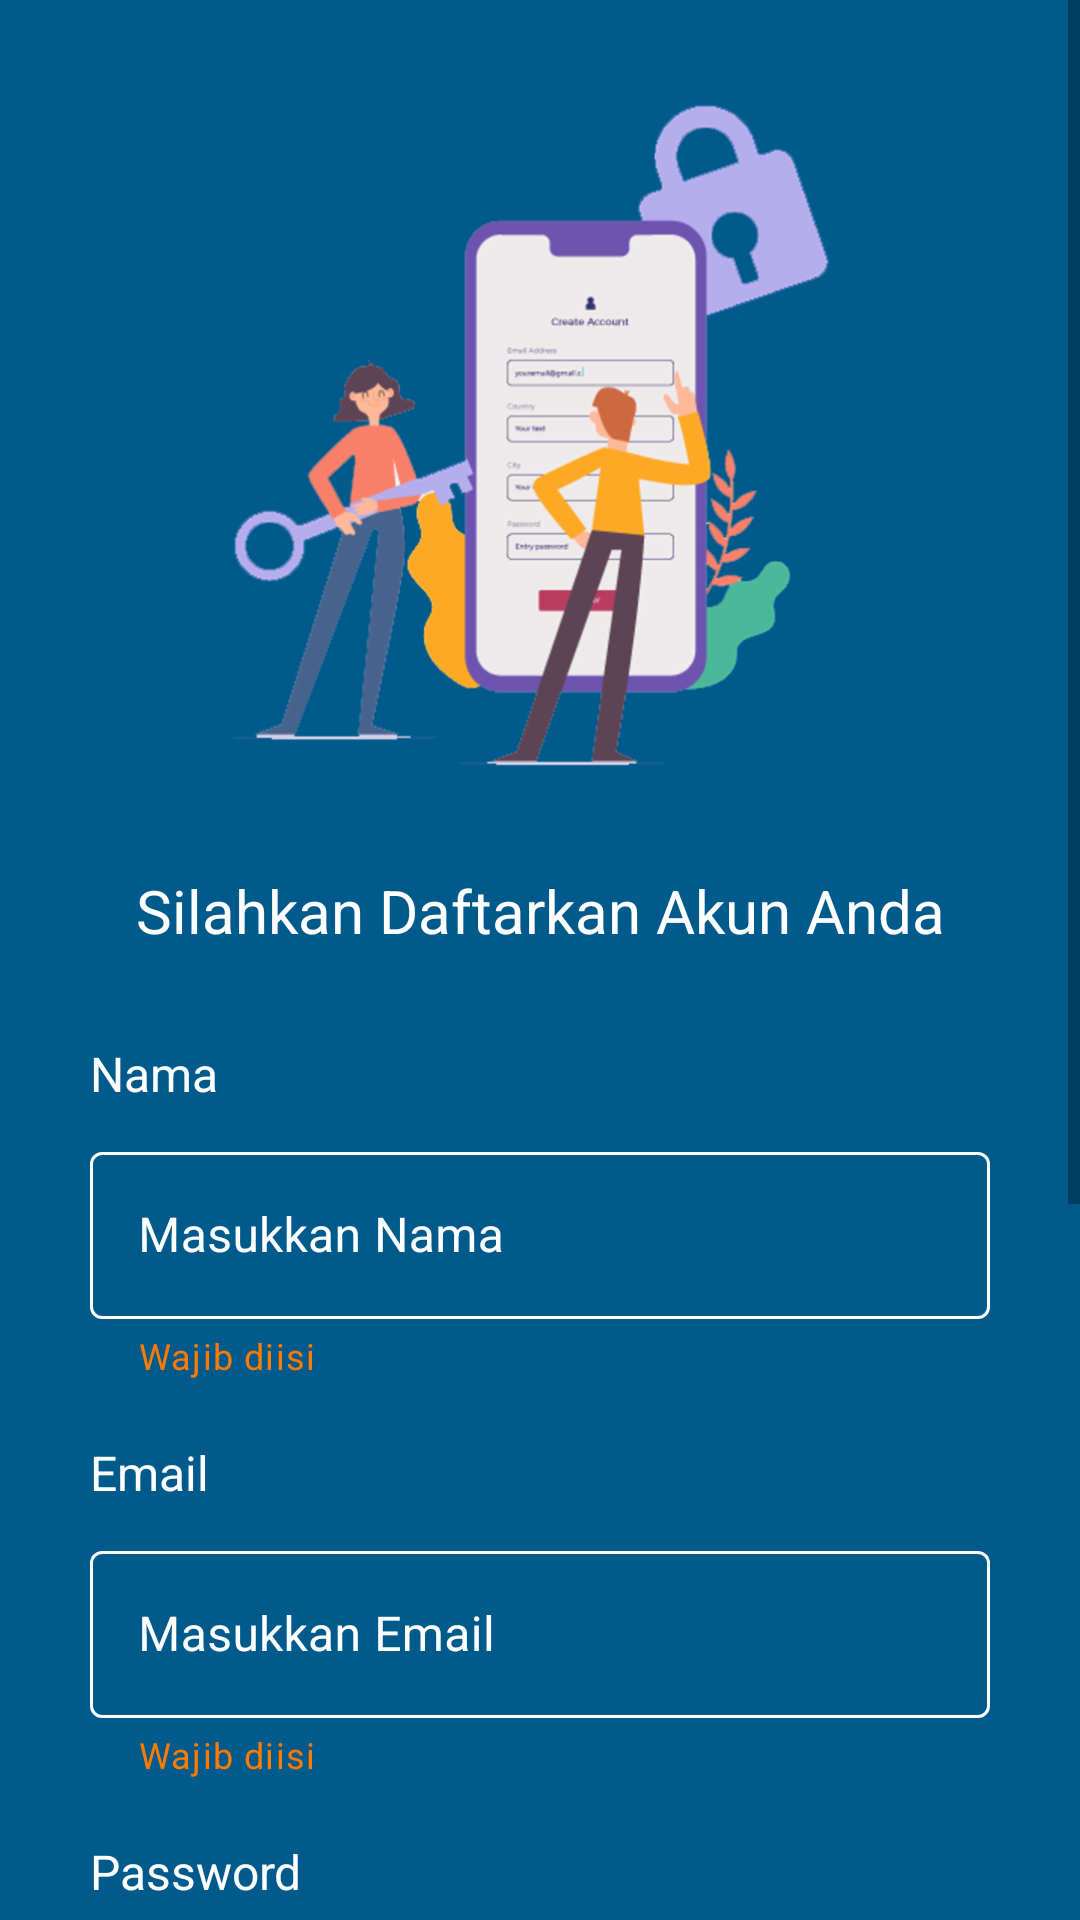

Reconstruct the res/layout file that produces this screen, plus the resources it refers to.
<!-- AndroidManifest.xml: application theme Theme.QuizGame -->
<!-- res/layout/activity_daftar.xml -->
<?xml version="1.0" encoding="utf-8"?>
<ScrollView xmlns:android="http://schemas.android.com/apk/res/android"
    xmlns:app="http://schemas.android.com/apk/res-auto"
    xmlns:tools="http://schemas.android.com/tools"
    android:layout_width="match_parent"
    android:layout_height="match_parent"
    android:background="#015A8C"
    tools:context=".LandingPage.Daftar">

    <androidx.constraintlayout.widget.ConstraintLayout
        android:layout_width="match_parent"
        android:layout_height="match_parent"
        android:paddingBottom="30dp">

        <ImageView
            android:id="@+id/arrow_back"
            android:layout_width="35dp"
            android:layout_height="35dp"
            app:layout_constraintStart_toStartOf="parent"
            app:layout_constraintTop_toTopOf="parent"
            android:layout_marginTop="20dp"
            android:layout_marginStart="20dp"
            android:src="@drawable/ic_back"/>

        <ImageView
            android:layout_width="220dp"
            android:layout_height="230dp"
            android:src="@drawable/register"
            app:layout_constraintStart_toStartOf="parent"
            app:layout_constraintEnd_toEndOf="parent"
            app:layout_constraintTop_toTopOf="parent"
            android:layout_marginTop="30dp"
            android:id="@+id/img_daftar"/>

        <TextView
            android:layout_width="wrap_content"
            android:layout_height="wrap_content"
            app:layout_constraintTop_toBottomOf="@id/img_daftar"
            app:layout_constraintStart_toStartOf="parent"
            app:layout_constraintEnd_toEndOf="parent"
            android:text="Silahkan Daftarkan Akun Anda"
            android:layout_marginTop="30dp"
            android:textSize="20sp"
            android:textColor="@color/white"
            android:fontFamily="sans-serif"
            android:id="@+id/tv_daftar"/>

        <TextView
            android:id="@+id/txt_nama"
            android:layout_width="wrap_content"
            android:layout_height="wrap_content"
            android:layout_marginStart="30dp"
            android:layout_marginTop="30dp"
            android:fontFamily="sans-serif"
            android:text="Nama"
            android:textColor="#FFFFFF"
            android:textSize="16sp"
            app:layout_constraintStart_toStartOf="parent"
            app:layout_constraintTop_toBottomOf="@id/tv_daftar" />

        <com.google.android.material.textfield.TextInputLayout
            android:id="@+id/in_Nama"
            style="@style/MyTextInputLayout"
            android:layout_width="match_parent"
            android:layout_height="wrap_content"
            android:layout_marginStart="30dp"
            android:layout_marginTop="10dp"
            android:layout_marginEnd="30dp"
            android:hint="Masukkan Nama"
            app:endIconMode="clear_text"
            app:helperText="Wajib diisi"
            app:endIconTint="#fff"
            app:hintTextColor="@color/white"
            app:helperTextTextColor="#FF7B00"
            app:layout_constraintEnd_toEndOf="parent"
            app:layout_constraintStart_toStartOf="parent"
            app:layout_constraintTop_toBottomOf="@id/txt_nama">

            <EditText
                android:id="@+id/et_Nama"
                android:layout_width="match_parent"
                android:layout_height="match_parent"
                android:textColor="@color/white"
                android:textCursorDrawable="@null"
                android:inputType="text" />

        </com.google.android.material.textfield.TextInputLayout>

        <TextView
            android:id="@+id/txt_email"
            android:layout_width="wrap_content"
            android:layout_height="wrap_content"
            android:layout_marginStart="30dp"
            android:layout_marginTop="20dp"
            android:fontFamily="sans-serif"
            android:text="Email"
            android:textColor="#FFFFFF"
            android:textSize="16sp"
            app:layout_constraintStart_toStartOf="parent"
            app:layout_constraintTop_toBottomOf="@id/in_Nama" />

        <com.google.android.material.textfield.TextInputLayout
            android:id="@+id/in_Email"
            style="@style/MyTextInputLayout"
            android:layout_width="match_parent"
            android:layout_height="wrap_content"
            android:layout_marginStart="30dp"
            android:layout_marginTop="10dp"
            android:layout_marginEnd="30dp"
            android:hint="Masukkan Email"
            app:endIconMode="clear_text"
            app:endIconTint="#fff"
            app:helperText="Wajib diisi"
            app:hintTextColor="@color/white"
            app:helperTextTextColor="#FF7B00"
            app:layout_constraintEnd_toEndOf="parent"
            app:layout_constraintStart_toStartOf="parent"
            app:layout_constraintTop_toBottomOf="@id/txt_email">

            <EditText
                android:id="@+id/et_Email"
                android:layout_width="match_parent"
                android:layout_height="match_parent"
                android:textColor="@color/white"
                android:textCursorDrawable="@null"
                android:inputType="textEmailAddress" />

        </com.google.android.material.textfield.TextInputLayout>


        <TextView
            android:id="@+id/txt_password"
            android:layout_width="wrap_content"
            android:layout_height="wrap_content"
            android:layout_marginStart="30dp"
            android:layout_marginTop="20dp"
            android:fontFamily="sans-serif"
            android:text="Password"
            android:textColor="#FFFFFF"
            android:textSize="16sp"
            app:layout_constraintStart_toStartOf="parent"
            app:layout_constraintTop_toBottomOf="@id/in_Email" />

        <com.google.android.material.textfield.TextInputLayout
            android:id="@+id/in_Password"
            style="@style/MyTextInputLayout"
            android:layout_width="match_parent"
            android:layout_height="wrap_content"
            android:layout_marginStart="30dp"
            android:layout_marginTop="10dp"
            android:layout_marginEnd="30dp"
            android:hint="Masukkan Password"
            app:endIconMode="password_toggle"
            app:endIconTint="#fff"
            app:helperText="Wajib diisi"
            app:hintTextColor="@color/white"
            app:counterMaxLength="12"
            app:counterTextColor="@color/white"
            app:helperTextTextColor="#FF7B00"
            app:layout_constraintEnd_toEndOf="parent"
            app:layout_constraintStart_toStartOf="parent"
            app:layout_constraintTop_toBottomOf="@id/txt_password">

            <EditText
                android:id="@+id/et_Password"
                android:layout_width="match_parent"
                android:layout_height="match_parent"
                android:maxLength="12"
                android:textColor="@color/white"
                android:textCursorDrawable="@null"
                android:inputType="textPassword" />

        </com.google.android.material.textfield.TextInputLayout>


        <TextView
            android:id="@+id/txt_confirmPass"
            android:layout_width="wrap_content"
            android:layout_height="wrap_content"
            android:layout_marginStart="30dp"
            android:layout_marginTop="20dp"
            android:fontFamily="sans-serif"
            android:text="Konfirmasi Password"
            android:textColor="#FFFFFF"
            android:textSize="16sp"
            app:layout_constraintStart_toStartOf="parent"
            app:layout_constraintTop_toBottomOf="@id/in_Password" />

        <com.google.android.material.textfield.TextInputLayout
            android:id="@+id/in_confirmPassword"
            style="@style/MyTextInputLayout"
            android:layout_width="match_parent"
            android:layout_height="wrap_content"
            android:layout_marginStart="30dp"
            android:layout_marginTop="10dp"
            android:layout_marginEnd="30dp"
            android:hint="Masukkan Password"
            app:endIconMode="password_toggle"
            app:endIconTint="#fff"
            app:helperText="Wajib diisi"
            app:hintTextColor="@color/white"
            app:helperTextTextColor="#FF7B00"
            app:counterMaxLength="12"
            app:counterTextColor="@color/white"
            app:layout_constraintEnd_toEndOf="parent"
            app:layout_constraintStart_toStartOf="parent"
            app:layout_constraintTop_toBottomOf="@id/txt_confirmPass">

            <EditText
                android:id="@+id/et_confirmPassword"
                android:layout_width="match_parent"
                android:layout_height="match_parent"
                android:textColor="@color/white"
                android:maxLength="12"
                android:textCursorDrawable="@null"
                android:inputType="textPassword" />

        </com.google.android.material.textfield.TextInputLayout>


        <Button
            android:layout_width="170dp"
            android:layout_height="50dp"
            app:layout_constraintTop_toBottomOf="@id/in_confirmPassword"
            app:layout_constraintEnd_toEndOf="parent"
            app:layout_constraintStart_toStartOf="parent"
            android:text="Daftar"
            android:textAllCaps="false"
            android:textColor="@color/white"
            android:fontFamily="sans-serif"
            android:id="@+id/btn_daftar"
            android:layout_marginTop="40dp"
            android:backgroundTint="#FF7B00"/>

        <TextView
            android:id="@+id/txt_sudahPunyaAkun"
            android:layout_width="wrap_content"
            android:layout_height="wrap_content"
            android:layout_marginTop="20dp"
            android:fontFamily="sans-serif"
            android:text="@string/Login2"
            android:textColor="#FFFFFF"
            android:textSize="16sp"
            app:layout_constraintStart_toStartOf="parent"
            app:layout_constraintTop_toBottomOf="@id/btn_daftar"
            app:layout_constraintEnd_toEndOf="parent"/>

    </androidx.constraintlayout.widget.ConstraintLayout>

</ScrollView>
<!-- resources referenced by this layout -->
<resources>
  <color name="white">#FFFFFFFF</color>
  <!-- drawable register: png bitmap (drawable-hdpi, 51901 bytes) -->
  <string name="Login2">Belum Punya Akun ? <font color="#FF7B00">Register</font></string>
  <style name="MyTextInputLayout" parent="Widget.MaterialComponents.TextInputLayout.OutlinedBox">
          
          <item name="boxStrokeColor">#fff</item>
  
          
          <item name="hintTextColor">#fff</item>
          
          <item name="android:textColorHint">#fff</item>
          <item name="colorControlActivated">#fff</item>
      </style>
  <style name="Theme.QuizGame" parent="Theme.MaterialComponents.DayNight.NoActionBar">
          
          <item name="colorPrimary">#015A8C</item>
          <item name="colorPrimaryVariant">#015A8C</item>
          <item name="colorOnPrimary">@color/black</item>
          
          <item name="colorSecondary">@color/teal_200</item>
          <item name="colorSecondaryVariant">@color/teal_700</item>
          <item name="colorOnSecondary">@color/black</item>
          
          <item name="android:statusBarColor" tools:targetApi="l">?attr/colorPrimaryVariant</item>
          
      </style>
  <color name="black">#FF000000</color>
  <color name="teal_200">#FF03DAC5</color>
  <color name="teal_700">#FF018786</color>
</resources>
